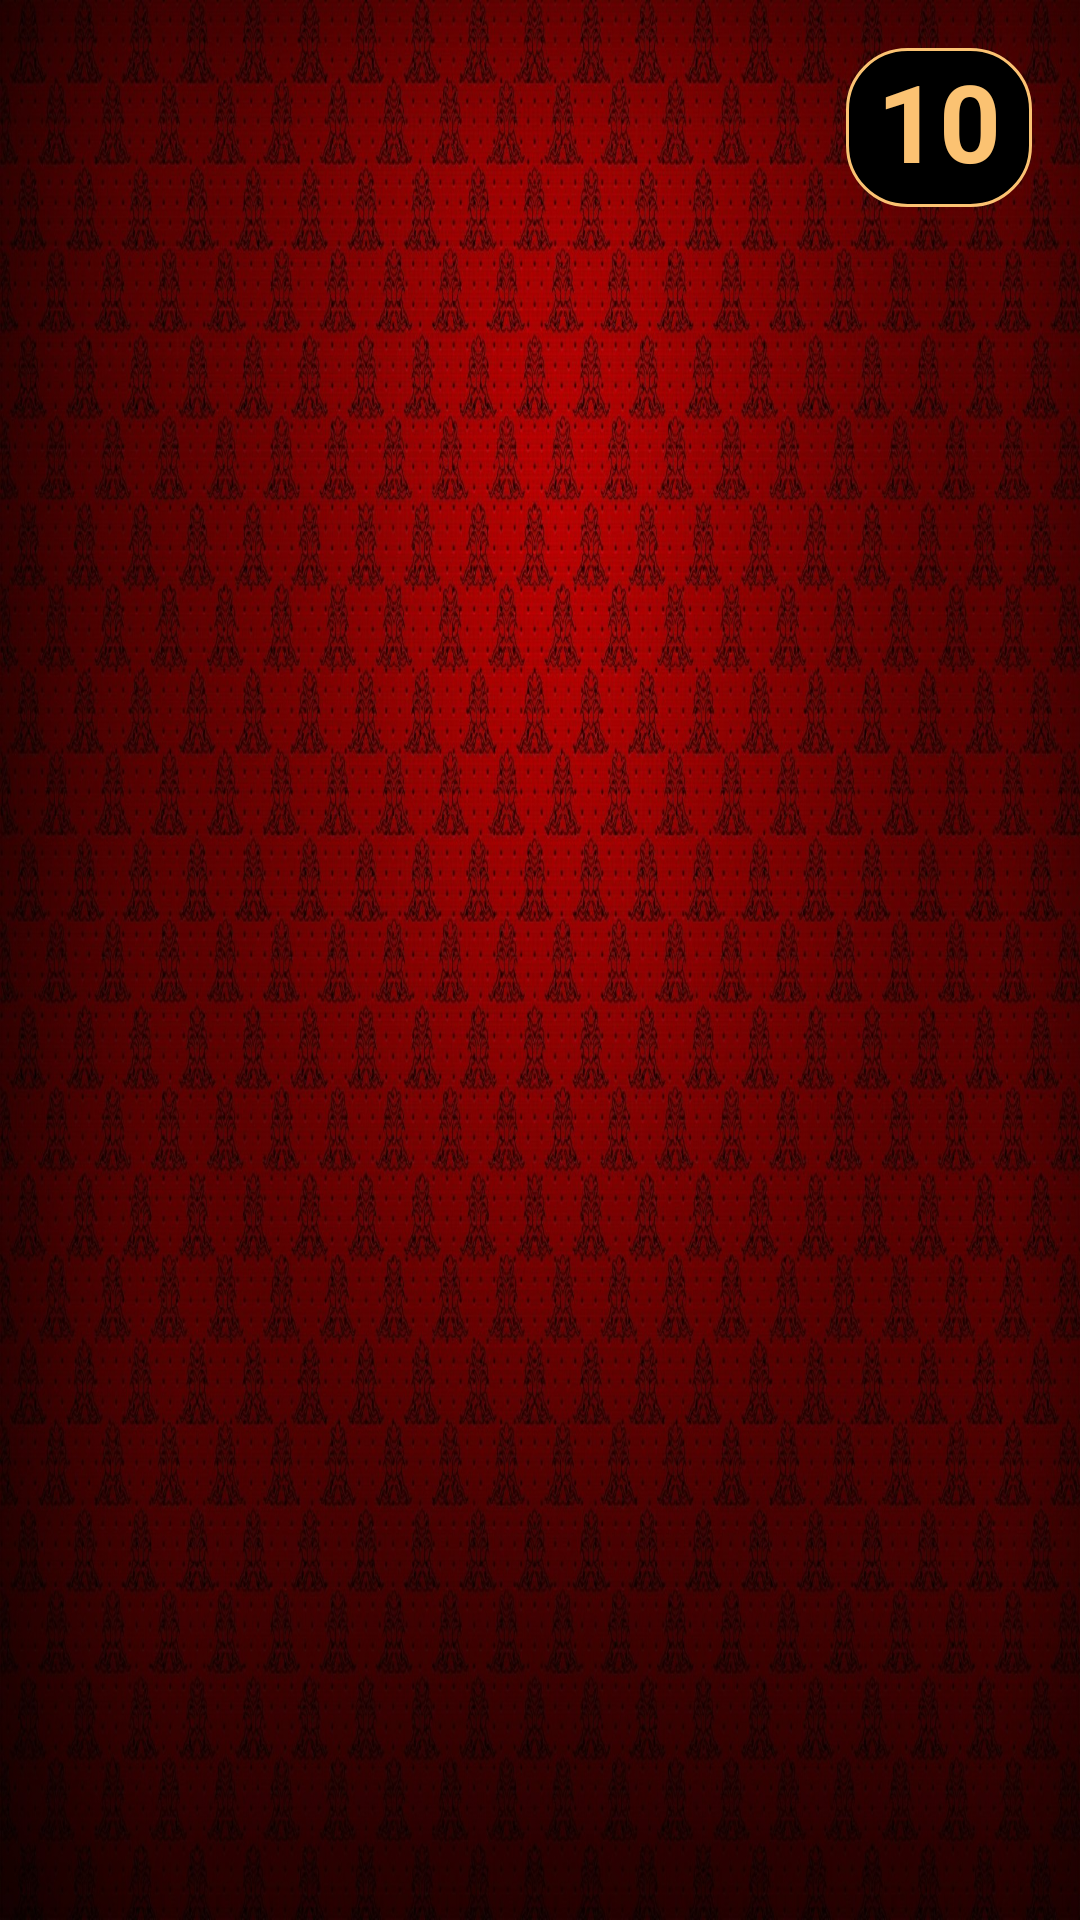

Android layout source for this screen:
<!-- AndroidManifest.xml: application theme Theme.AppCompat.Light.NoActionBar -->
<!-- res/layout/fragment_loup.xml -->
<?xml version="1.0" encoding="utf-8"?>
<android.support.constraint.ConstraintLayout xmlns:android="http://schemas.android.com/apk/res/android"
                                             xmlns:app="http://schemas.android.com/apk/res-auto"
                                             xmlns:tools="http://schemas.android.com/tools"
                                             android:layout_width="match_parent"
                                             android:layout_height="match_parent"
                                             tools:context=".LoupFragment"
                                             android:background="@drawable/background3">
    <android.support.v7.widget.RecyclerView
            android:layout_width="0dp"
            android:layout_height="0dp"
            android:id="@+id/wolfies"
            app:layout_constraintTop_toTopOf="parent"
            android:layout_marginTop="8dp"
            app:layout_constraintStart_toStartOf="parent"
            android:layout_marginStart="8dp"
            app:layout_constraintEnd_toEndOf="parent"
            android:layout_marginEnd="100dp" app:layout_constraintHorizontal_bias="0.5"
            android:layout_marginBottom="8dp" app:layout_constraintBottom_toTopOf="@+id/loupRecyclerView"
            android:background="@color/transparentBackground"/>
    <android.support.v7.widget.RecyclerView
            android:layout_width="0dp"
            android:layout_height="494dp"
            app:layout_constraintEnd_toEndOf="parent" android:layout_marginEnd="8dp"
            android:id="@+id/loupRecyclerView"
            app:layout_constraintStart_toStartOf="parent" android:layout_marginStart="8dp"
            app:layout_constraintHorizontal_bias="0.0" android:layout_marginTop="92dp"
            app:layout_constraintTop_toBottomOf="@+id/wolfieTiming" android:layout_marginBottom="8dp"
            app:layout_constraintBottom_toBottomOf="parent" app:layout_constraintVertical_bias="0.888"/>
    <TextView
            android:text="@string/_10"
            android:layout_width="62dp"
            android:layout_height="53dp"
            android:id="@+id/wolfieTiming" android:textSize="36sp"
            app:layout_constraintTop_toTopOf="parent" android:layout_marginEnd="16dp"
            app:layout_constraintEnd_toEndOf="parent" android:textColor="@color/blanc_casse" android:textStyle="bold"
            android:background="@drawable/pseudoshape"
            android:textAlignment="center"
            android:shadowColor="@color/colorPrimaryDark"
            android:shadowDx="2"
            android:shadowDy="2"
            android:shadowRadius="5"
            android:layout_marginTop="16dp"/>
    <TextView
            android:layout_width="246dp"
            android:layout_height="233dp"
            android:id="@+id/noWolfMessage" android:layout_marginTop="8dp"
            app:layout_constraintTop_toTopOf="parent" android:layout_marginBottom="8dp"
            app:layout_constraintBottom_toBottomOf="parent" app:layout_constraintEnd_toEndOf="parent"
            android:layout_marginEnd="8dp" app:layout_constraintStart_toStartOf="parent"
            android:layout_marginStart="8dp" android:textStyle="bold" android:textAlignment="center"
            android:textColor="@color/blanc_casse" android:textSize="34sp"
            android:shadowColor="@color/colorPrimaryDark"
            android:shadowDx="2"
            android:shadowDy="2"
            android:shadowRadius="5"/>
</android.support.constraint.ConstraintLayout>
<!-- resources referenced by this layout -->
<resources>
  <color name="blanc_casse">#FBC272</color>
  <color name="colorPrimaryDark">#000000</color>
  <color name="transparentBackground">#00581305</color>
  <!-- drawable background3: jpg bitmap (drawable, 508243 bytes) -->
  <!-- drawable pseudoshape (drawable) -->
  <?xml version="1.0" encoding="utf-8"?>
  <selector xmlns:android="http://schemas.android.com/apk/res/android">
      <item>
          <shape android:shape="rectangle">
              <solid android:color="@color/colorPrimaryDark"/>
              <corners android:radius="20dp" />
              <padding
                      android:left="10dp"
                      android:right="10dp"/>
              <size android:width="300dp"
                    android:height="40dp"/>
              <stroke
                      android:width="1dp"
                      android:color="@color/blanc_casse"
              />
          </shape>
      </item>
  </selector>
  <string name="_10">10</string>
</resources>
